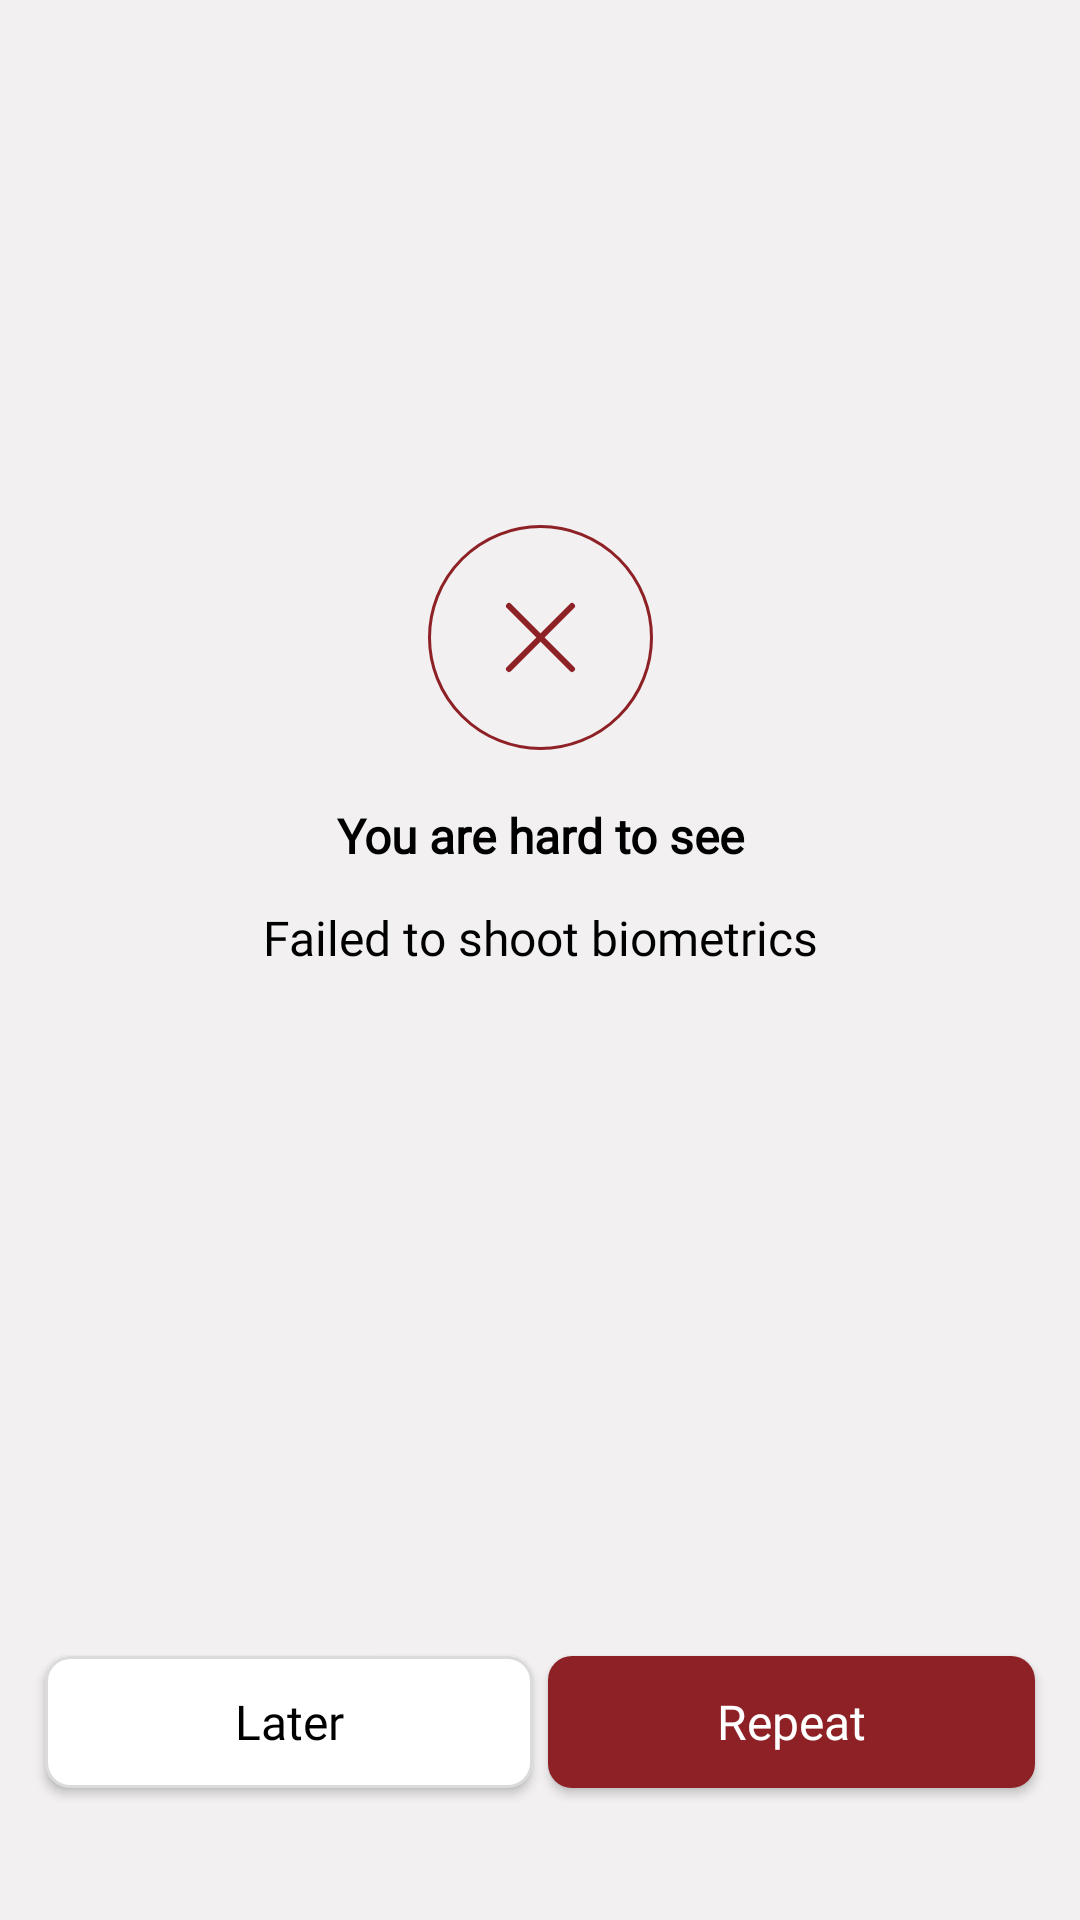

The Android layout XML behind this screen, and the referenced resources:
<!-- AndroidManifest.xml: application theme Theme.VtbProject -->
<!-- res/layout/frament_failure_biometry.xml -->
<?xml version="1.0" encoding="utf-8"?>
<androidx.constraintlayout.widget.ConstraintLayout xmlns:android="http://schemas.android.com/apk/res/android"
    xmlns:app="http://schemas.android.com/apk/res-auto"
    xmlns:tools="http://schemas.android.com/tools"
    android:layout_width="match_parent"
    android:layout_height="match_parent"
    android:background="@color/background_biometry_submitted">

    <ImageView
        android:id="@+id/icon_biometry_failure"
        android:layout_width="75dp"
        android:layout_height="75dp"
        android:layout_marginHorizontal="150dp"
        android:layout_marginBottom="390dp"
        android:contentDescription="@string/icon_bank_auth_reject"
        android:src="@drawable/ic_bank_auth_invalid"
        app:layout_constraintBottom_toBottomOf="parent"
        app:layout_constraintEnd_toEndOf="parent"
        app:layout_constraintStart_toStartOf="parent" />

    <TextView
        android:id="@+id/title_biometry_failure"
        android:layout_width="0dp"
        android:layout_height="24dp"
        android:layout_marginHorizontal="44.5dp"
        android:layout_marginTop="20dp"
        android:fontFamily="@font/gotham_pro"
        android:gravity="center_horizontal|top"
        android:lineSpacingExtra="5sp"
        android:text="@string/title_failure_biometry"
        android:textColor="@color/black"
        android:textFontWeight="700"
        android:textSize="16sp"
        android:textStyle="normal"
        android:translationY="-2.34sp"
        app:layout_constraintEnd_toEndOf="parent"
        app:layout_constraintStart_toStartOf="parent"
        app:layout_constraintTop_toBottomOf="@id/icon_biometry_failure"
        tools:targetApi="p" />

    <TextView
        android:layout_width="0dp"
        android:layout_height="20dp"
        android:layout_marginHorizontal="77.5dp"
        android:layout_marginTop="10dp"
        android:fontFamily="@font/gotham_pro"
        android:gravity="center_horizontal|top"
        android:lineSpacingExtra="5sp"
        android:text="@string/text_failure_biometry"
        android:textColor="@color/black"
        android:textFontWeight="400"
        android:textSize="16sp"
        android:textStyle="normal"
        android:translationY="-2.34sp"
        app:layout_constraintEnd_toEndOf="parent"
        app:layout_constraintStart_toStartOf="parent"
        app:layout_constraintTop_toBottomOf="@id/title_biometry_failure"
        tools:targetApi="p" />

    <androidx.appcompat.widget.AppCompatButton
        android:id="@+id/btn_later"
        android:layout_width="0dp"
        android:layout_height="44dp"
        android:layout_marginStart="15dp"
        android:layout_marginBottom="44dp"
        android:background="@drawable/background_button_support"
        android:fontFamily="@font/gotham_pro"
        android:text="@string/text_later_button"
        android:textAllCaps="false"
        android:textColor="@color/black"
        android:textFontWeight="400"
        android:textSize="16sp"
        android:textStyle="normal"
        app:layout_constraintBottom_toBottomOf="parent"
        app:layout_constraintEnd_toStartOf="@id/btn_repeat"
        app:layout_constraintStart_toStartOf="parent"
        tools:targetApi="p" />

    <androidx.appcompat.widget.AppCompatButton
        android:id="@+id/btn_repeat"
        android:layout_width="0dp"
        android:layout_height="44dp"
        android:layout_marginStart="5dp"
        android:layout_marginEnd="15dp"
        android:layout_marginBottom="44dp"
        android:background="@drawable/button_next"
        android:fontFamily="@font/gotham_pro"
        android:gravity="center_vertical|center_horizontal"
        android:lineSpacingExtra="5sp"
        android:text="@string/text_repeat_button"
        android:textAllCaps="false"
        android:textColor="@color/white"
        android:textFontWeight="400"
        android:textSize="16sp"
        android:textStyle="normal"
        app:layout_constraintBottom_toBottomOf="parent"
        app:layout_constraintEnd_toEndOf="parent"
        app:layout_constraintStart_toEndOf="@id/btn_later"
        tools:targetApi="p" />


</androidx.constraintlayout.widget.ConstraintLayout>
<!-- resources referenced by this layout -->
<resources>
  <color name="background_biometry_submitted">#F2F0F0</color>
  <color name="black">#FF000000</color>
  <color name="white">#FFFFFFFF</color>
  <!-- drawable background_button_support (drawable) -->
  <?xml version="1.0" encoding="utf-8"?>
  <shape xmlns:android="http://schemas.android.com/apk/res/android" >
      <corners android:radius="8dp" />
      <solid android:color="@color/white" />
      <stroke
          android:width="1dp"
          android:color="#DBDBDB" />
  
  </shape>
  <!-- drawable button_next (drawable) -->
  <?xml version="1.0" encoding="utf-8"?>
  <shape xmlns:android="http://schemas.android.com/apk/res/android">
  <corners android:radius="8dp"/>
      <solid android:color="#8E2126"/>
  </shape>
  <!-- drawable ic_bank_auth_invalid (drawable) -->
  <vector xmlns:android="http://schemas.android.com/apk/res/android"
      android:width="75dp"
      android:height="75dp"
      android:viewportWidth="75"
      android:viewportHeight="75">
    <path
        android:strokeWidth="1"
        android:pathData="M37.5,37.5m-37,0a37,37 0,1 1,74 0a37,37 0,1 1,-74 0"
        android:fillColor="#00000000"
        android:strokeColor="#8E2126"/>
    <path
        android:pathData="M26.9999,48L47.9999,27"
        android:strokeLineJoin="round"
        android:strokeWidth="2"
        android:fillColor="#00000000"
        android:strokeColor="#8E2126"
        android:strokeLineCap="round"/>
    <path
        android:pathData="M47.9999,48L26.9999,27"
        android:strokeLineJoin="round"
        android:strokeWidth="2"
        android:fillColor="#00000000"
        android:strokeColor="#8E2126"
        android:strokeLineCap="round"/>
  </vector>
  <string name="icon_bank_auth_reject">icon_bank_auth_reject</string>
  <string name="text_failure_biometry">Failed to shoot biometrics video</string>
  <string name="text_later_button">Later</string>
  <string name="text_repeat_button">Repeat</string>
  <string name="title_failure_biometry">You are hard to see</string>
  <style name="Theme.VtbProject" parent="Theme.MaterialComponents.DayNight.DarkActionBar">
          
          <item name="colorPrimary">@color/purple_500</item>
          <item name="colorPrimaryVariant">@color/purple_700</item>
          <item name="colorOnPrimary">@color/white</item>
          
          <item name="colorSecondary">@color/teal_200</item>
          <item name="colorSecondaryVariant">@color/teal_700</item>
          <item name="colorOnSecondary">@color/black</item>
          
  
  
          <item name="android:statusBarColor">#8E2126</item>
          
          <item name="actionBarStyle">@style/action_bar</item>
      </style>
  <color name="purple_500">#FF6200EE</color>
  <color name="purple_700">#FF3700B3</color>
  <color name="teal_200">#FF03DAC5</color>
  <color name="teal_700">#FF018786</color>
  <style name="action_bar" parent="Theme.MaterialComponents.DayNight.DarkActionBar">
          <item name="background">@drawable/background_action_bar</item>
      </style>
</resources>
